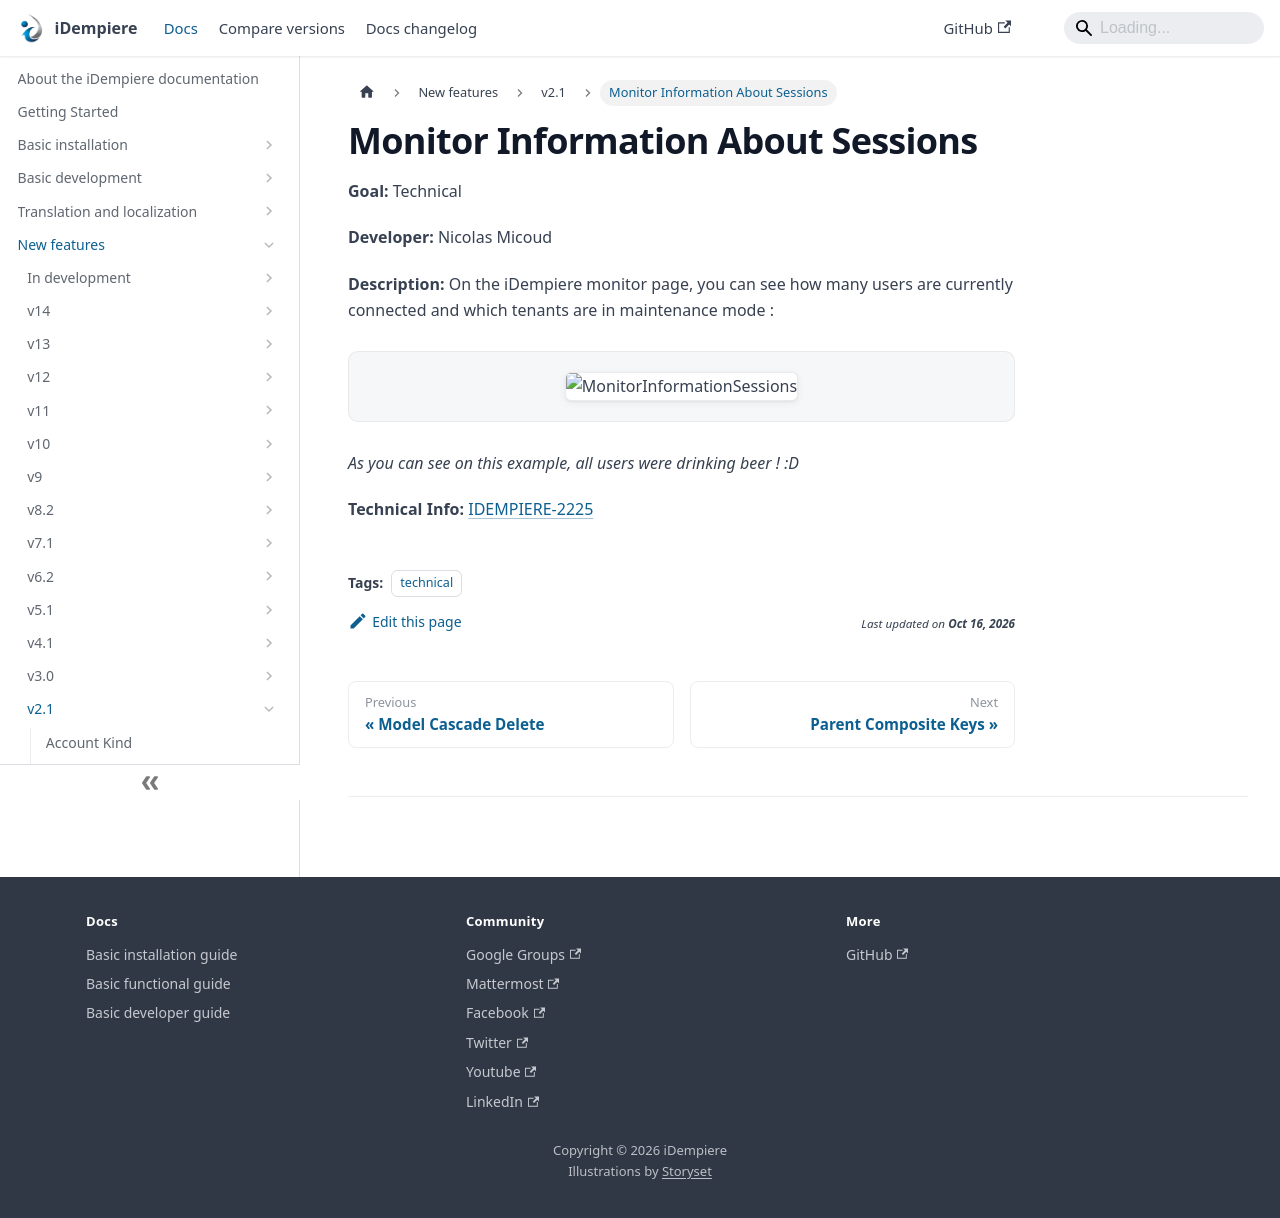

repository: idempiere/idempiere.github.io · page: docs/new-features/v2.1/monitor-information-about-sessions.html · generator: docusaurus

---
sidebar_position: 36
sidebar_label: "Monitor Information About Sessions"
description: "Monitor Information About Sessions: a New Feature in iDempiere 2.1."
tags: [technical]
---
# Monitor Information About Sessions

**Goal:** Technical

**Developer:** Nicolas Micoud

**Description:** On the iDempiere monitor page, you can see how many users are currently connected and which tenants are in maintenance mode :

![MonitorInformationSessions](pathname:///img/new-features/v2.1/MonitorInformationSessions.png)

*As you can see on this example, all users were drinking beer ! :D*

**Technical Info:** [IDEMPIERE-2225](http://idempiere.atlassian.net/browse/IDEMPIERE-2225)
